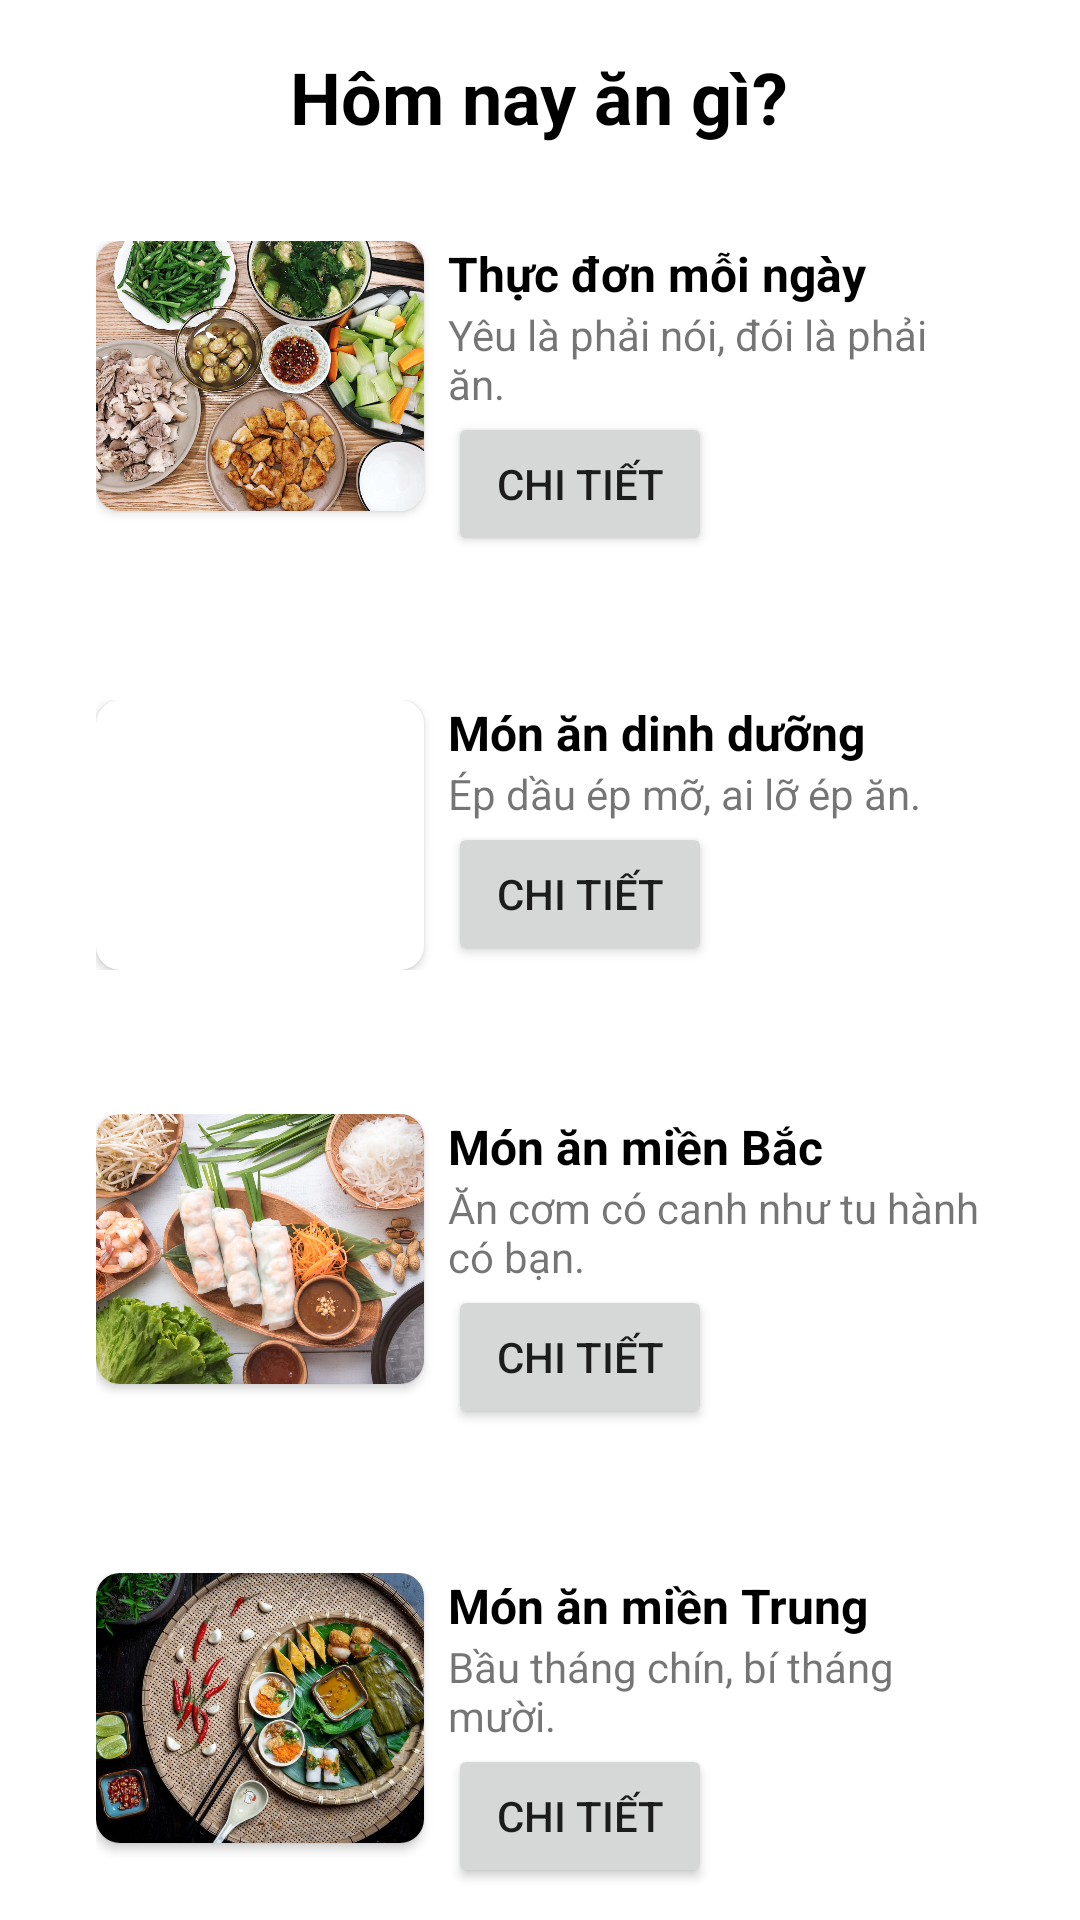

Write the Android layout XML for this screen, with the resource values it uses.
<!-- AndroidManifest.xml: application theme Theme.Homnayangi -->
<!-- res/layout/fragment_home.xml -->
<?xml version="1.0" encoding="utf-8"?>
<androidx.core.widget.NestedScrollView xmlns:android="http://schemas.android.com/apk/res/android"
    xmlns:app="http://schemas.android.com/apk/res-auto"
    android:layout_width="match_parent"
    android:layout_height="match_parent">

    <LinearLayout
        android:layout_width="match_parent"
        android:layout_height="match_parent"
        android:background="@color/white"
        android:orientation="vertical"
        android:padding="16dp">

        <TextView
            android:layout_width="wrap_content"
            android:layout_height="wrap_content"
            android:layout_gravity="center"
            android:text="Hôm nay ăn gì?"
            android:textSize="24sp"
            android:textStyle="bold"
            android:textColor="#000000"/>

        <LinearLayout
            android:layout_width="match_parent"
            android:layout_height="wrap_content"
            android:layout_marginTop="16dp"
            android:foreground="@drawable/shape_bg_trans_stroke_black_corner_16"
            android:orientation="horizontal"
            android:padding="16dp">

            <androidx.cardview.widget.CardView
                android:layout_width="20dp"
                android:layout_height="wrap_content"
                android:layout_weight="1"
                app:cardCornerRadius="8dp">

                <ImageView
                    android:layout_width="match_parent"
                    android:layout_height="90dp"
                    android:scaleType="centerCrop"
                    android:src="@drawable/thucdonmoingay" />

            </androidx.cardview.widget.CardView>

            <LinearLayout
                android:layout_width="0dp"
                android:layout_height="wrap_content"
                android:layout_marginStart="8dp"
                android:layout_weight="2"
                android:orientation="vertical">

                <TextView
                    android:layout_width="match_parent"
                    android:layout_height="wrap_content"
                    android:text="Thực đơn mỗi ngày"
                    android:textSize="16sp"
                    android:textColor="#000000"
                    android:textStyle="bold" />

                <TextView
                    android:layout_width="match_parent"
                    android:layout_height="wrap_content"
                    android:text="Yêu là phải nói, đói là phải ăn." />

                <Button
                    android:id="@+id/btn_thucdonmn"
                    android:layout_width="wrap_content"
                    android:layout_height="wrap_content"
                    android:text="Chi tiết" />

            </LinearLayout>

        </LinearLayout>

        <LinearLayout
            android:layout_width="match_parent"
            android:layout_height="wrap_content"
            android:layout_marginTop="16dp"
            android:foreground="@drawable/shape_bg_trans_stroke_black_corner_16"
            android:orientation="horizontal"
            android:padding="16dp">

            <androidx.cardview.widget.CardView
                android:layout_width="20dp"
                android:layout_height="wrap_content"
                android:layout_weight="1"
                app:cardCornerRadius="8dp">

                <ImageView
                    android:layout_width="match_parent"
                    android:layout_height="90dp"
                    android:layout_weight="1"
                    android:scaleType="centerCrop"
                    android:src="@drawable/monandinhduong" />

            </androidx.cardview.widget.CardView>

            <LinearLayout
                android:layout_width="0dp"
                android:layout_height="wrap_content"
                android:layout_marginStart="8dp"
                android:layout_weight="2"
                android:orientation="vertical">

                <TextView
                    android:layout_width="match_parent"
                    android:layout_height="wrap_content"
                    android:text="Món ăn dinh dưỡng"
                    android:textSize="16sp"
                    android:textStyle="bold"
                    android:textColor="#000000"/>

                <TextView
                    android:layout_width="match_parent"
                    android:layout_height="wrap_content"
                    android:text="Ép dầu ép mỡ, ai lỡ ép ăn." />

                <Button
                    android:id="@+id/btn_monandd"
                    android:layout_width="wrap_content"
                    android:layout_height="wrap_content"
                    android:text="Chi tiết" />


            </LinearLayout>
        </LinearLayout>

        <LinearLayout
            android:layout_width="match_parent"
            android:layout_height="wrap_content"
            android:layout_marginTop="16dp"
            android:foreground="@drawable/shape_bg_trans_stroke_black_corner_16"
            android:orientation="horizontal"
            android:padding="16dp">

            <androidx.cardview.widget.CardView
                android:layout_width="20dp"
                android:layout_height="wrap_content"
                android:layout_weight="1"
                app:cardCornerRadius="8dp">

                <ImageView
                    android:layout_width="match_parent"
                    android:layout_height="90dp"
                    android:layout_weight="1"
                    android:scaleType="centerCrop"
                    android:src="@drawable/monanmienbac" />

            </androidx.cardview.widget.CardView>

            <LinearLayout
                android:layout_width="0dp"
                android:layout_height="wrap_content"
                android:layout_marginStart="8dp"
                android:layout_weight="2"
                android:orientation="vertical">

                <TextView
                    android:layout_width="match_parent"
                    android:layout_height="wrap_content"
                    android:text="Món ăn miền Bắc"
                    android:textColor="#000000"
                    android:textSize="16sp"
                    android:textStyle="bold" />

                <TextView
                    android:layout_width="match_parent"
                    android:layout_height="wrap_content"
                    android:text="Ăn cơm có canh như tu hành có bạn." />

                <Button
                    android:id="@+id/btn_monanmb"
                    android:layout_width="wrap_content"
                    android:layout_height="wrap_content"
                    android:text="Chi tiết" />


            </LinearLayout>
        </LinearLayout>

        <LinearLayout
            android:layout_width="match_parent"
            android:layout_height="wrap_content"
            android:layout_marginTop="16dp"
            android:foreground="@drawable/shape_bg_trans_stroke_black_corner_16"
            android:orientation="horizontal"
            android:padding="16dp">

            <androidx.cardview.widget.CardView
                android:layout_width="20dp"
                android:layout_height="wrap_content"
                android:layout_weight="1"
                app:cardCornerRadius="8dp">

                <ImageView
                    android:layout_width="match_parent"
                    android:layout_height="90dp"
                    android:layout_weight="1"
                    android:scaleType="centerCrop"
                    android:src="@drawable/monanmientrung" />

            </androidx.cardview.widget.CardView>

            <LinearLayout
                android:layout_width="0dp"
                android:layout_height="wrap_content"
                android:layout_marginStart="8dp"
                android:layout_weight="2"
                android:orientation="vertical">

                <TextView
                    android:layout_width="match_parent"
                    android:layout_height="wrap_content"
                    android:text="Món ăn miền Trung"
                    android:textSize="16sp"
                    android:textColor="#000000"
                    android:textStyle="bold" />

                <TextView
                    android:layout_width="match_parent"
                    android:layout_height="wrap_content"
                    android:text="Bầu tháng chín, bí tháng mười." />

                <Button
                    android:id="@+id/btn_monanmt"
                    android:layout_width="wrap_content"
                    android:layout_height="wrap_content"
                    android:text="Chi tiết" />


            </LinearLayout>
        </LinearLayout>

        <LinearLayout
            android:layout_width="match_parent"
            android:layout_height="wrap_content"
            android:layout_marginTop="16dp"
            android:foreground="@drawable/shape_bg_trans_stroke_black_corner_16"
            android:orientation="horizontal"
            android:padding="16dp">

            <androidx.cardview.widget.CardView
                android:layout_width="20dp"
                android:layout_height="wrap_content"
                android:layout_weight="1"
                app:cardCornerRadius="8dp">

                <ImageView
                    android:layout_width="match_parent"
                    android:layout_height="90dp"
                    android:layout_weight="1"
                    android:scaleType="centerCrop"
                    android:src="@drawable/monanmiennam" />

            </androidx.cardview.widget.CardView>

            <LinearLayout
                android:layout_width="0dp"
                android:layout_height="wrap_content"
                android:layout_marginStart="8dp"
                android:layout_weight="2"
                android:orientation="vertical">

                <TextView
                    android:layout_width="match_parent"
                    android:layout_height="wrap_content"
                    android:text="Món ăn miền Nam"
                    android:textSize="16sp"
                    android:textColor="#000000"
                    android:textStyle="bold" />

                <TextView
                    android:layout_width="match_parent"
                    android:layout_height="wrap_content"
                    android:text="Muốn ăn ngon thì phải về nhà." />

                <Button
                    android:id="@+id/btn_monanmn"
                    android:layout_width="wrap_content"
                    android:layout_height="wrap_content"
                    android:text="Chi tiết" />


            </LinearLayout>
        </LinearLayout>
    </LinearLayout>


</androidx.core.widget.NestedScrollView>
<!-- resources referenced by this layout -->
<resources>
  <!-- drawable monanmienbac: jpg bitmap (drawable, 178085 bytes) -->
  <!-- drawable monanmiennam: jpg bitmap (drawable, 255930 bytes) -->
  <!-- drawable monanmientrung: jpg bitmap (drawable, 186457 bytes) -->
  <!-- drawable thucdonmoingay: jpeg bitmap (drawable, 412981 bytes) -->
  <style name="Theme.Homnayangi" parent="Theme.MaterialComponents.DayNight.DarkActionBar">
          
          <item name="colorPrimary">@color/purple_500</item>
          <item name="colorPrimaryVariant">@color/purple_700</item>
          <item name="colorOnPrimary">@color/white</item>
          
          <item name="colorSecondary">@color/teal_200</item>
          <item name="colorSecondaryVariant">@color/teal_700</item>
          <item name="colorOnSecondary">@color/black</item>
          
          <item name="android:statusBarColor">?attr/colorPrimaryVariant</item>
          
      </style>
  <!-- not gathered from this repository: default colours our renderer supplied (Android Studio template values) -->
  <color name="purple_500">#FF6200EE</color>
  <color name="purple_700">#FF3700B3</color>
  <color name="teal_200">#FF03DAC5</color>
  <color name="teal_700">#FF018786</color>
  <color name="black">#FF000000</color>
  <color name="white">#FFFFFFFF</color>
</resources>
